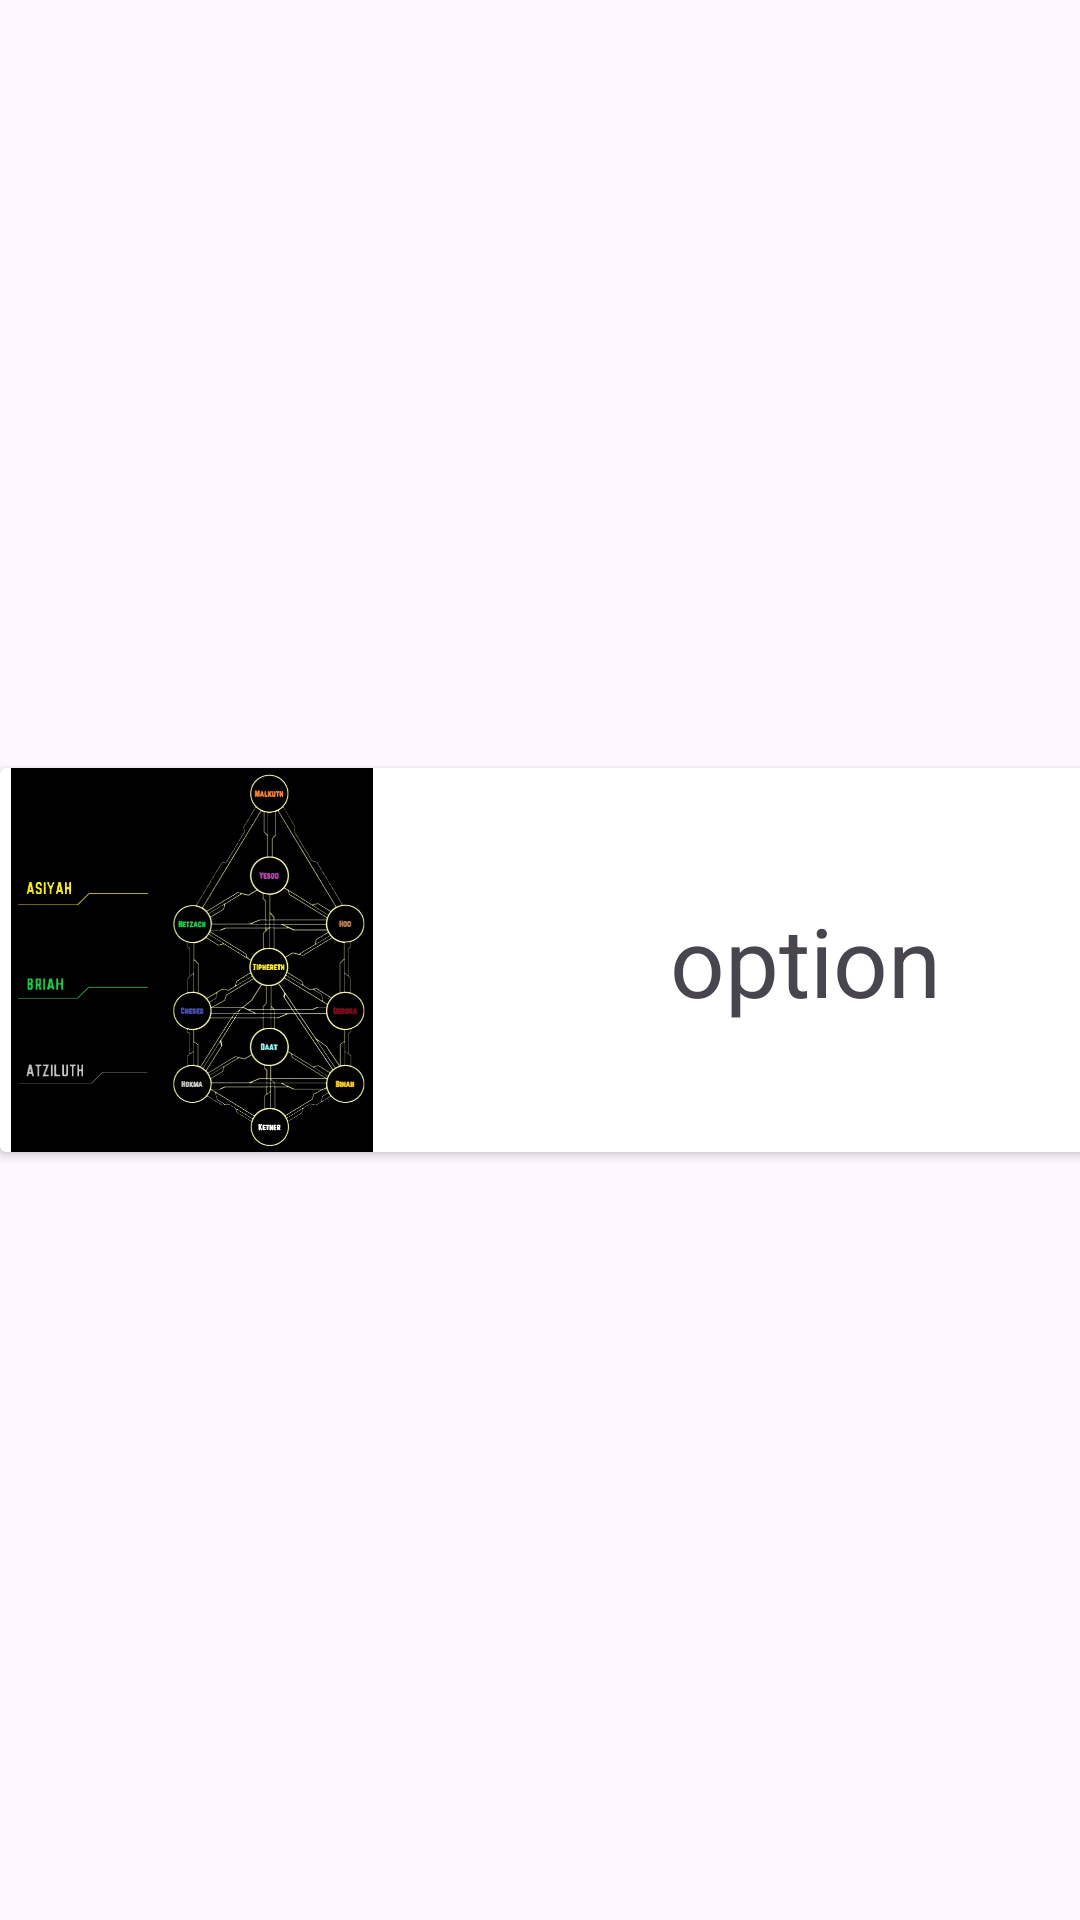

The Android layout XML behind this screen, and the referenced resources:
<!-- AndroidManifest.xml: application theme Theme.LobotomyJournal -->
<!-- res/layout/mainmenurow.xml -->
<?xml version="1.0" encoding="utf-8"?>
<androidx.constraintlayout.widget.ConstraintLayout xmlns:android="http://schemas.android.com/apk/res/android"
    xmlns:app="http://schemas.android.com/apk/res-auto"
    android:layout_marginTop="10dp"
    xmlns:tools="http://schemas.android.com/tools"
    android:layout_width="match_parent"
    android:layout_height="wrap_content">

    <androidx.cardview.widget.CardView
        android:layout_width="409dp"
        android:layout_height="wrap_content"
        app:layout_constraintBottom_toBottomOf="parent"
        app:layout_constraintStart_toStartOf="parent"
        app:layout_constraintTop_toTopOf="parent">

        <androidx.constraintlayout.widget.ConstraintLayout
            android:layout_width="match_parent"
            android:layout_height="match_parent">

            <ImageView
                android:id="@+id/imageView"
                android:layout_width="128dp"
                android:layout_height="128dp"
                app:layout_constraintBottom_toBottomOf="parent"
                app:layout_constraintStart_toStartOf="parent"
                app:layout_constraintTop_toTopOf="parent"
                app:srcCompat="@drawable/main_menu_tree1" />

            <TextView
                android:id="@+id/textView"
                android:layout_width="wrap_content"
                android:layout_height="wrap_content"
                android:text="option"
                android:textSize="32dp"
                app:layout_constraintBottom_toBottomOf="parent"
                app:layout_constraintEnd_toEndOf="parent"
                app:layout_constraintStart_toEndOf="@+id/imageView"
                app:layout_constraintTop_toTopOf="parent" />
        </androidx.constraintlayout.widget.ConstraintLayout>
    </androidx.cardview.widget.CardView>
</androidx.constraintlayout.widget.ConstraintLayout>
<!-- resources referenced by this layout -->
<resources>
  <!-- drawable main_menu_tree1: webp bitmap (drawable, 54440 bytes) -->
  <style name="Theme.LobotomyJournal" parent="Base.Theme.LobotomyJournal" />
  <style name="Base.Theme.LobotomyJournal" parent="Theme.Material3.DayNight.NoActionBar">
          
          
      </style>
</resources>
